Dataset: final_split (GitHub, FadhliRajwaa/retinopaty-diabetic). Classes: mild diabetic retinopathy, moderate diabetic retinopathy, proliferate DR, severe diabetic retinopathy.

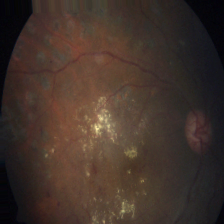
Label: proliferate DR

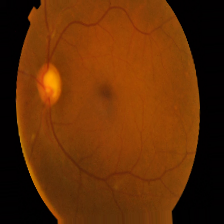
Label: mild diabetic retinopathy

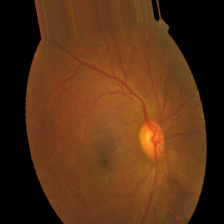
Label: severe diabetic retinopathy

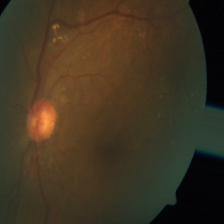
Label: moderate diabetic retinopathy

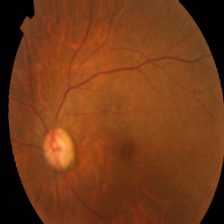
Label: mild diabetic retinopathy

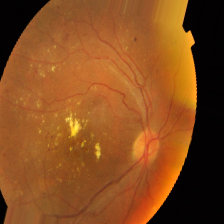
Label: severe diabetic retinopathy
